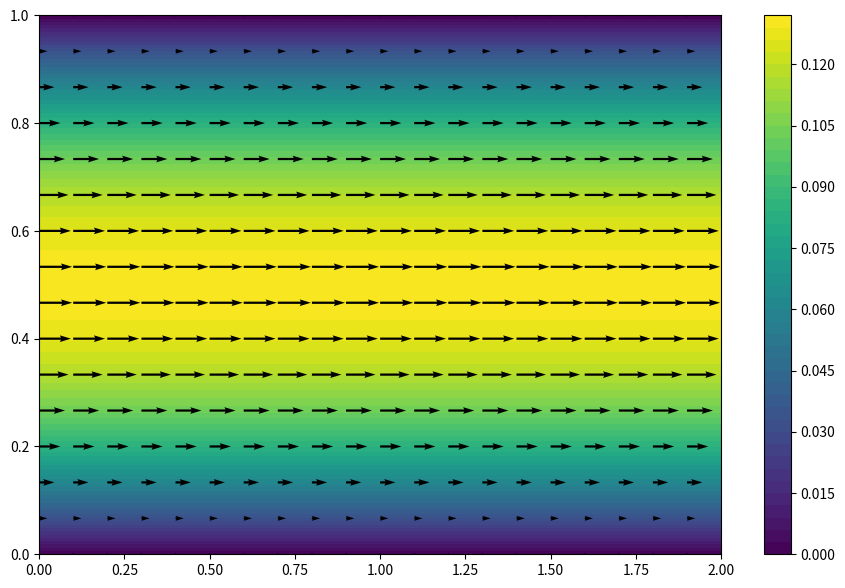

The matplotlib source for this figure:
import numpy as np
from pylab import meshgrid,cm,imshow,contour,clabel,colorbar,axis,title,show
import matplotlib.pyplot as plt
import seaborn as sns
import sys
np.set_printoptions(threshold=sys.maxsize)
np.set_printoptions(linewidth=sys.maxsize)




M = 15
N = 20
Lx = 2
Ly = 1
L=[(5,9,5)]
a = (M/Lx)**2
b = (N/Ly)**2
c=-2*(a+b)

x=np.linspace(0,Lx,N+1)
y=np.linspace(0,Ly,M+1)
X,Y = np.meshgrid(x,y)


def matriceA(M,N,a,b):
    c=-2*(a+b)
    A=np.identity((N+1)*(M+1))
    L=[i for i in range(M+2,N*(M+1)-1)]
    for i in range(2,N):
        L.remove(i*(M+1))
        L.remove(i*(M+1)-1)
    for x in L:
        A[x,x]=c
        A[x,x-1],A[x,x+1]=b,b
        A[x,x-(M+1)]=a
        A[x,x+(M+1)]=a
    return(A)

def matriceB(M,N,Lx,Ly,CD,CG,CB,CH,G):
    ''' CG=[f(O,y)]
    CD=[f(Lx,y)] y variant dans (0,Ly)
    CB=[f(x,0)]
    CH=[f(x,Ly)]'''
    x = np.linspace(0, Lx , N+1)
    y = np.linspace(0, Ly, M+1)
    X,Y = np.meshgrid(x, y)
    B=np.zeros((M+1,N+1))
    for i in range(M+1):
        for j in range(N+1):
            B[i,j]=G[i,j]
    B = B.reshape(((N+1)*(M+1),1))
    B[0:M+1,0]=CG
    B[N*(M+1):,0]=CD
    for i in range(1,N):
        B[i*(M+1)]=CB[i]
        B[(i+1)*(M+1)-1]=CH[i]
    return(B)



##Calcul du champs P:
        #Conditions auxbords:
P1=np.zeros(M+1)+10
P2=np.zeros(M+1)+5

#dp/dy = 0 en haut et bas

def dPmatriceA(M,N,a,b):
    A = matriceA(M,N,a,b)
    for i in range(1,N):
        A[i*(M+1)][i*(M+1)+1]=-1
        A[(i+1)*(M+1)-1][(i+1)*(M+1)-2]=-1

    return(A)

def dPmatriceB(M,N,a,b):
    #dP/dx=0 aux bords
    B = matriceB(M,N,Lx,Ly,P2,P1,np.zeros(N+1),np.zeros(N+1),np.zeros((M+1,N+1)))
    return(B.reshape(((N+1)*(M+1),)))

def dchampsP(M,N):
    A = dPmatriceA(M,N,a,b)
    B = dPmatriceB(M,N,a,b)
    P = np.linalg.solve(A,B)
    P = P.reshape((N+1,M+1))
    return(np.transpose(P))


## Calcul de Ux:
U1 = 0
U2 = 0

eta = 1


def UmatriceA(M,N,a,b):
    A = matriceA(M,N,a,b)
    A[N*(M+1):]=0
    for j in range(M+1):
        A[:M+1][j,j+N*(M+1)]=-1   #periodicité sur u
        A[N*(M+1):][j,j]=-1
        A[N*(M+1):][j,j+M+1]=1
        A[N*(M+1):][j,j+(N-1)*(M+1)]=1
        A[N*(M+1):][j,j+N*(M+1)]=-1

    return(A)

def dPdx(M,N):
    P =  dchampsP(M,N)
    dP = np.zeros((M+1,N+1))
    d = eta*((a)**-0.5)
    for j in range(M+1):
        for i in range(N):
            dP[j,i]=(P[j,i+1]-P[j,i])/d
        dP[j,N]=(P[j,N]-P[j,N-1])/d
    return(dP)


def UmatriceB(M,N,a,b):
    B = matriceB(M,N,Lx,Ly,U2,U1,np.zeros(N+1),np.zeros(N+1),dPdx(M,N))

    return(B)


def champsU(M,N):
    A = UmatriceA(M,N,a,b)
    B = UmatriceB(M,N,a,b)
    U = np.linalg.solve(A,B)
    U = np.transpose(U.reshape((N+1,M+1)))
    return(U)

##Calcul de V = uy:

V2 = 0
V1 = 0

def VmatriceA(M,N,a,b):
    A = matriceA(M,N,a,b)
    A[N*(M+1):]=np.zeros((M+1,(N+1)*(M+1)))
    for j in range(M+1):
        A[:M+1][j][j+N*(M+1)]=-1
    for i in range(1,N):
        A[i*(M+1)+1]=np.zeros((N+1)*(M+1))
        A[i*(M+1)+1][i*(M+1)+1]=1
        A[i*(M+1)+1][i*(M+1)]=-1
        A[(i+1)*(M+1)-2]=np.zeros((N+1)*(M+1))
        A[(i+1)*(M+1)-2][(i+1)*(M+1)-2]=1
        A[(i+1)*(M+1)-2][(i+1)*(M+1)-1]=-1
    for j in range(M+1):
        A[N*(M+1):,j][j]=-1
        A[N*(M+1):][j][j+M+1]=1
        A[N*(M+1):][j][j+(M+1)*(N-1)]=1
        A[N*(M+1):][j][j+(M+1)*N]=-1

    return(A)

def dPdy(M,N):
    P =  dchampsP(M,N)
    dP = np.zeros((M+1,N+1))
    d = eta*((b)**-0.5)
    for i in range(N+1):
        for j in range(M):
            dP[j,i]=(P[j+1,i]-P[j,i])/d
        dP[M,i]=(P[M,i]-P[M-1,i])/d
    return(dP)


def VmatriceB(M,N,a,b):
    B = matriceB(M,N,Lx,Ly,V2,V1,np.zeros(N+1),np.zeros(N+1),dPdy(M,N))
    for i in range(1,N):
        B[i*(M+1)+1]=0
        B[(i+1)*(M+1)-2]=0

    return(B)


def champsV(M,N):
    A = VmatriceA(M,N,a,b)
    B = VmatriceB(M,N,a,b)
    V = np.linalg.solve(A,B)
    V = np.transpose(V.reshape((N+1,M+1)))
    return(V)















fig = plt.figure(figsize = (11,7), dpi=100)
plt.contourf(X, Y, champsU(M,N),levels=50)
plt.colorbar()
plt.quiver(X, Y, champsU(M,N), champsV(M,N))
#ax = sns.heatmap(champsU(M,N))
plt.show()